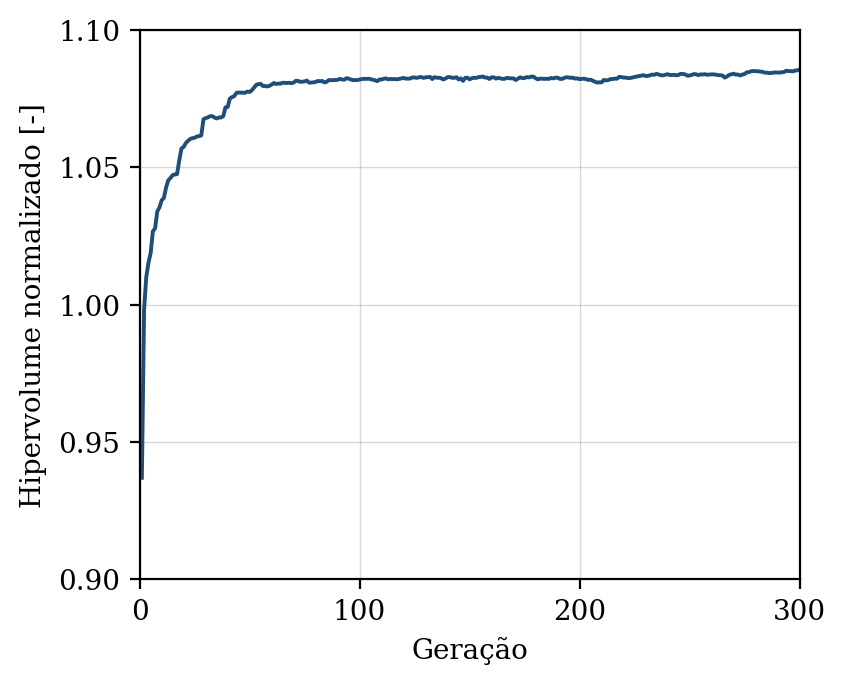

Data behind this chart, as committed beside it:
geracao, hipervolume, n_solucoes, n_avaliacoes
1, 0.937, 9, 50
2, 0.9982, 16, 100
3, 1.01, 20, 150
4, 1.015, 28, 200
5, 1.019, 32, 250
6, 1.027, 38, 300
7, 1.028, 47, 350
8, 1.034, 50, 400
9, 1.035, 50, 450
10, 1.038, 50, 500
11, 1.039, 50, 550
12, 1.043, 50, 600
13, 1.045, 50, 650
14, 1.046, 50, 700
15, 1.047, 50, 750
16, 1.047, 50, 800
17, 1.048, 50, 850
18, 1.053, 50, 900
19, 1.057, 50, 950
20, 1.057, 50, 1000
21, 1.059, 50, 1050
22, 1.06, 50, 1100
23, 1.06, 50, 1150
24, 1.061, 50, 1200
25, 1.061, 50, 1250
26, 1.061, 50, 1300
27, 1.061, 50, 1350
28, 1.062, 50, 1400
29, 1.068, 50, 1450
30, 1.068, 50, 1500
31, 1.068, 50, 1550
32, 1.069, 50, 1600
33, 1.069, 50, 1650
34, 1.068, 50, 1700
35, 1.068, 50, 1750
36, 1.068, 50, 1800
37, 1.068, 50, 1850
38, 1.069, 50, 1900
39, 1.072, 50, 1950
40, 1.072, 50, 2000
41, 1.075, 50, 2050
42, 1.076, 50, 2100
43, 1.076, 50, 2150
44, 1.077, 50, 2200
45, 1.077, 50, 2250
46, 1.077, 50, 2300
47, 1.077, 50, 2350
48, 1.077, 50, 2400
49, 1.078, 50, 2450
50, 1.077, 50, 2500
51, 1.078, 50, 2550
52, 1.079, 50, 2600
53, 1.08, 50, 2650
54, 1.08, 50, 2700
55, 1.08, 50, 2750
56, 1.08, 50, 2800
57, 1.08, 50, 2850
58, 1.079, 50, 2900
59, 1.08, 50, 2950
60, 1.08, 50, 3000
... 240 more rows
